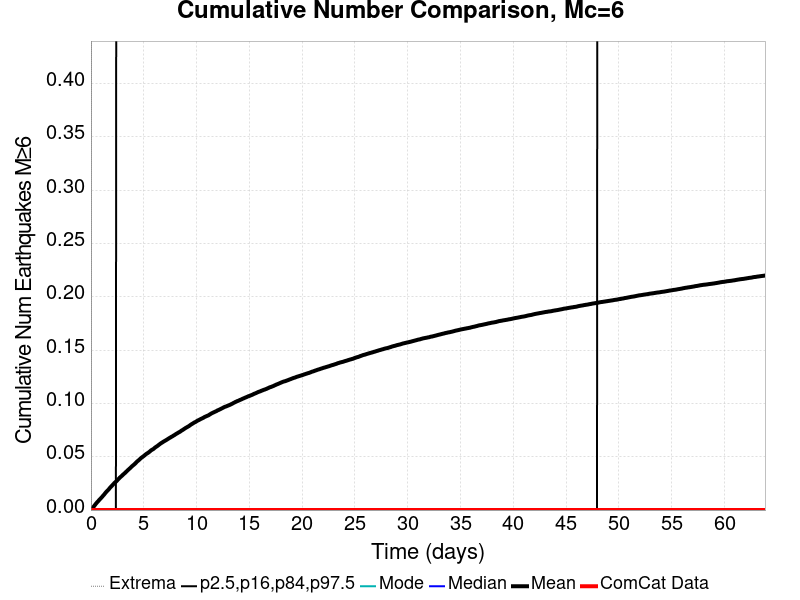

Source data for this figure (header and first rows):
Time (days), ComCat Data, Simulation Mean, Simulation Median, Simulation Mode, Simulation Minimum, Simulation Maximum, 2.5 %-ile, 16 %-ile, 84 %-ile, 97.5 %-ile
0.0, 0.0, 0.0, 0.0, 0.0, 0.0, 0.0, 0.0, 0.0, 0.0, 0.0
0.06389, 0.0, 8.4E-4, 0.0, 0.0, 0.0, 2.0, 0.0, 0.0, 0.0, 0.0
0.1278, 0.0, 0.00142, 0.0, 0.0, 0.0, 2.0, 0.0, 0.0, 0.0, 0.0
0.1917, 0.0, 0.00218, 0.0, 0.0, 0.0, 2.0, 0.0, 0.0, 0.0, 0.0
0.2556, 0.0, 0.00312, 0.0, 0.0, 0.0, 2.0, 0.0, 0.0, 0.0, 0.0
0.3195, 0.0, 0.00399, 0.0, 0.0, 0.0, 3.0, 0.0, 0.0, 0.0, 0.0
0.3833, 0.0, 0.00474, 0.0, 0.0, 0.0, 3.0, 0.0, 0.0, 0.0, 0.0
0.4472, 0.0, 0.00566, 0.0, 0.0, 0.0, 3.0, 0.0, 0.0, 0.0, 0.0
0.5111, 0.0, 0.00638, 0.0, 0.0, 0.0, 3.0, 0.0, 0.0, 0.0, 0.0
0.575, 0.0, 0.00715, 0.0, 0.0, 0.0, 3.0, 0.0, 0.0, 0.0, 0.0
0.6389, 0.0, 0.00787, 0.0, 0.0, 0.0, 3.0, 0.0, 0.0, 0.0, 0.0
0.7028, 0.0, 0.00848, 0.0, 0.0, 0.0, 3.0, 0.0, 0.0, 0.0, 0.0
0.7667, 0.0, 0.00929, 0.0, 0.0, 0.0, 3.0, 0.0, 0.0, 0.0, 0.0
0.8306, 0.0, 0.00993, 0.0, 0.0, 0.0, 3.0, 0.0, 0.0, 0.0, 0.0
0.8945, 0.0, 0.01061, 0.0, 0.0, 0.0, 3.0, 0.0, 0.0, 0.0, 0.0
0.9584, 0.0, 0.01129, 0.0, 0.0, 0.0, 3.0, 0.0, 0.0, 0.0, 0.0
1.022, 0.0, 0.01203, 0.0, 0.0, 0.0, 3.0, 0.0, 0.0, 0.0, 0.0
1.086, 0.0, 0.01267, 0.0, 0.0, 0.0, 3.0, 0.0, 0.0, 0.0, 0.0
1.15, 0.0, 0.01349, 0.0, 0.0, 0.0, 4.0, 0.0, 0.0, 0.0, 0.0
1.214, 0.0, 0.01414, 0.0, 0.0, 0.0, 4.0, 0.0, 0.0, 0.0, 0.0
1.278, 0.0, 0.01489, 0.0, 0.0, 0.0, 4.0, 0.0, 0.0, 0.0, 0.0
1.342, 0.0, 0.01572, 0.0, 0.0, 0.0, 4.0, 0.0, 0.0, 0.0, 0.0
1.406, 0.0, 0.01652, 0.0, 0.0, 0.0, 5.0, 0.0, 0.0, 0.0, 0.0
1.469, 0.0, 0.0172, 0.0, 0.0, 0.0, 5.0, 0.0, 0.0, 0.0, 0.0
1.533, 0.0, 0.01784, 0.0, 0.0, 0.0, 5.0, 0.0, 0.0, 0.0, 0.0
1.597, 0.0, 0.01847, 0.0, 0.0, 0.0, 5.0, 0.0, 0.0, 0.0, 0.0
1.661, 0.0, 0.01913, 0.0, 0.0, 0.0, 5.0, 0.0, 0.0, 0.0, 0.0
1.725, 0.0, 0.0199, 0.0, 0.0, 0.0, 5.0, 0.0, 0.0, 0.0, 0.0
1.789, 0.0, 0.02073, 0.0, 0.0, 0.0, 5.0, 0.0, 0.0, 0.0, 0.0
1.853, 0.0, 0.0214, 0.0, 0.0, 0.0, 5.0, 0.0, 0.0, 0.0, 0.0
1.917, 0.0, 0.02211, 0.0, 0.0, 0.0, 5.0, 0.0, 0.0, 0.0, 0.0
1.981, 0.0, 0.0227, 0.0, 0.0, 0.0, 5.0, 0.0, 0.0, 0.0, 0.0
2.045, 0.0, 0.02342, 0.0, 0.0, 0.0, 5.0, 0.0, 0.0, 0.0, 0.0
2.108, 0.0, 0.02412, 0.0, 0.0, 0.0, 5.0, 0.0, 0.0, 0.0, 0.0
2.172, 0.0, 0.02482, 0.0, 0.0, 0.0, 5.0, 0.0, 0.0, 0.0, 0.0
2.236, 0.0, 0.02551, 0.0, 0.0, 0.0, 5.0, 0.0, 0.0, 0.0, 0.0
2.3, 0.0, 0.02604, 0.0, 0.0, 0.0, 5.0, 0.0, 0.0, 0.0, 0.0
2.364, 0.0, 0.02662, 0.0, 0.0, 0.0, 5.0, 0.0, 0.0, 0.0, 0.0
2.428, 0.0, 0.02716, 0.0, 0.0, 0.0, 5.0, 0.0, 0.0, 0.0, 1.0
2.492, 0.0, 0.02789, 0.0, 0.0, 0.0, 5.0, 0.0, 0.0, 0.0, 1.0
2.556, 0.0, 0.02863, 0.0, 0.0, 0.0, 5.0, 0.0, 0.0, 0.0, 1.0
2.62, 0.0, 0.02923, 0.0, 0.0, 0.0, 5.0, 0.0, 0.0, 0.0, 1.0
2.683, 0.0, 0.02989, 0.0, 0.0, 0.0, 5.0, 0.0, 0.0, 0.0, 1.0
2.747, 0.0, 0.03056, 0.0, 0.0, 0.0, 5.0, 0.0, 0.0, 0.0, 1.0
2.811, 0.0, 0.0311, 0.0, 0.0, 0.0, 5.0, 0.0, 0.0, 0.0, 1.0
2.875, 0.0, 0.03163, 0.0, 0.0, 0.0, 5.0, 0.0, 0.0, 0.0, 1.0
2.939, 0.0, 0.0322, 0.0, 0.0, 0.0, 5.0, 0.0, 0.0, 0.0, 1.0
3.003, 0.0, 0.03285, 0.0, 0.0, 0.0, 5.0, 0.0, 0.0, 0.0, 1.0
3.067, 0.0, 0.03348, 0.0, 0.0, 0.0, 5.0, 0.0, 0.0, 0.0, 1.0
3.131, 0.0, 0.03398, 0.0, 0.0, 0.0, 5.0, 0.0, 0.0, 0.0, 1.0
3.195, 0.0, 0.03451, 0.0, 0.0, 0.0, 5.0, 0.0, 0.0, 0.0, 1.0
3.258, 0.0, 0.03513, 0.0, 0.0, 0.0, 5.0, 0.0, 0.0, 0.0, 1.0
3.322, 0.0, 0.03577, 0.0, 0.0, 0.0, 5.0, 0.0, 0.0, 0.0, 1.0
3.386, 0.0, 0.03636, 0.0, 0.0, 0.0, 5.0, 0.0, 0.0, 0.0, 1.0
3.45, 0.0, 0.03698, 0.0, 0.0, 0.0, 5.0, 0.0, 0.0, 0.0, 1.0
3.514, 0.0, 0.0376, 0.0, 0.0, 0.0, 5.0, 0.0, 0.0, 0.0, 1.0
3.578, 0.0, 0.03813, 0.0, 0.0, 0.0, 5.0, 0.0, 0.0, 0.0, 1.0
3.642, 0.0, 0.03879, 0.0, 0.0, 0.0, 5.0, 0.0, 0.0, 0.0, 1.0
3.706, 0.0, 0.03927, 0.0, 0.0, 0.0, 5.0, 0.0, 0.0, 0.0, 1.0
3.77, 0.0, 0.03994, 0.0, 0.0, 0.0, 5.0, 0.0, 0.0, 0.0, 1.0
... 940 more rows
